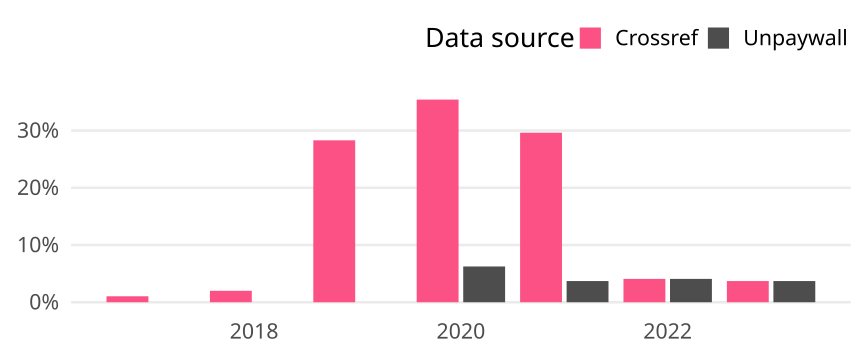

The data file committed next to this chart (first rows):
cr_year, cat, article_total, name, oa_articles, oa_share
2017, Germany, 96, Crossref, 1, 0.01042
2017, Germany, 96, Unpaywall, 0, 0
2018, Germany, 100, Crossref, 2, 0.02
2018, Germany, 100, Unpaywall, 0, 0
2019, Germany, 53, Crossref, 15, 0.283
2019, Germany, 53, Unpaywall, 0, 0
2020, Germany, 48, Crossref, 17, 0.3542
2020, Germany, 48, Unpaywall, 3, 0.0625
2021, Germany, 54, Crossref, 16, 0.2963
2021, Germany, 54, Unpaywall, 2, 0.03704
2022, Germany, 49, Crossref, 2, 0.04082
2022, Germany, 49, Unpaywall, 2, 0.04082
2023, Germany, 27, Crossref, 1, 0.03704
2023, Germany, 27, Unpaywall, 1, 0.03704
